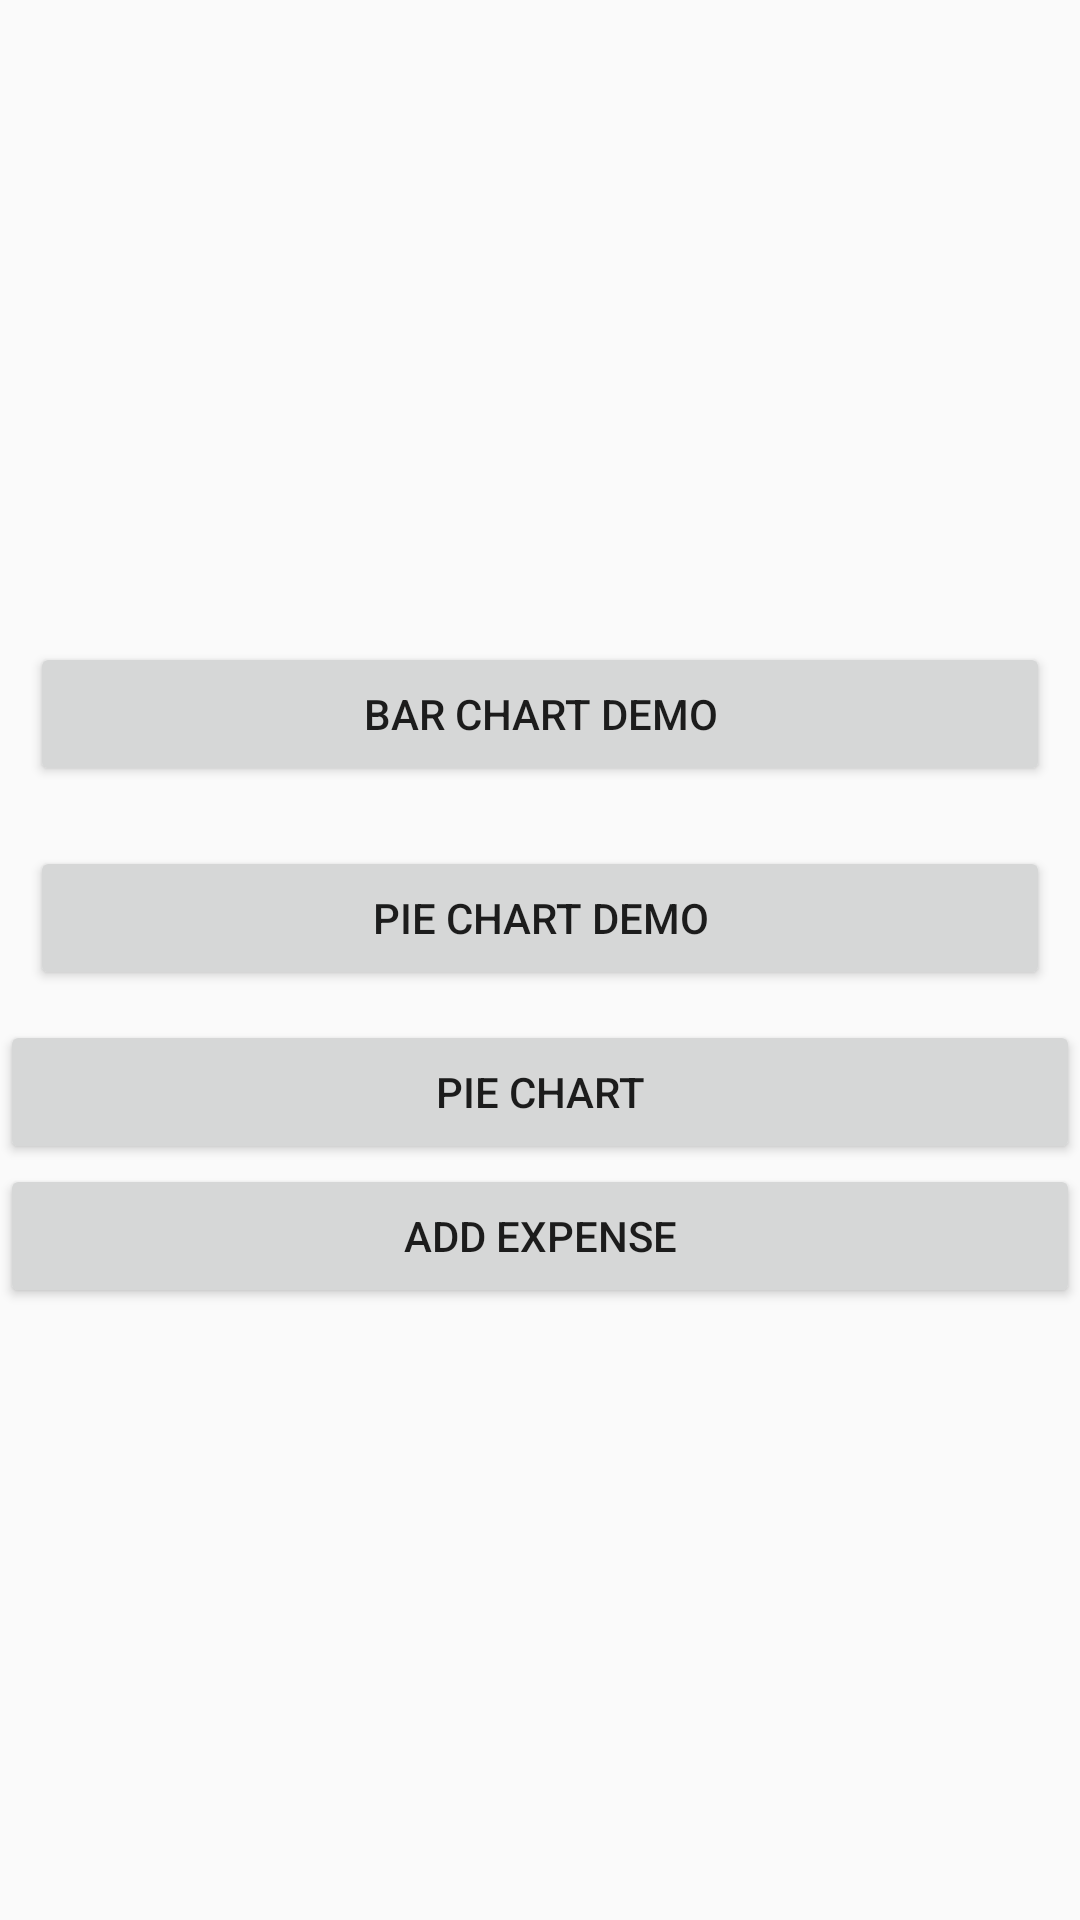

Android layout source for this screen:
<!-- AndroidManifest.xml: application theme AppTheme -->
<!-- res/layout/activity_charts.xml -->
<?xml version="1.0" encoding="utf-8"?>
<androidx.constraintlayout.widget.ConstraintLayout xmlns:android="http://schemas.android.com/apk/res/android"
    xmlns:app="http://schemas.android.com/apk/res-auto"
    xmlns:tools="http://schemas.android.com/tools"
    android:layout_width="match_parent"
    android:layout_height="match_parent"
    tools:context=".ChartsActivity">

    <LinearLayout
        android:layout_width="match_parent"
        android:layout_height="match_parent"
        android:gravity="center"
        android:orientation="vertical">

        <Button
            android:id="@+id/btnBarChart"
            android:layout_width="match_parent"
            android:layout_height="wrap_content"
            android:layout_margin="10dp"
            android:text="Bar Chart Demo" />

        <Button
            android:id="@+id/btnPieChart"
            android:layout_width="match_parent"
            android:layout_height="wrap_content"
            android:layout_margin="10dp"
            android:text="Pie Chart Demo" />

        <Button
            android:id="@+id/btnPie"
            android:layout_width="match_parent"
            android:layout_height="wrap_content"
            android:text="Pie Chart" />

        <Button
            android:id="@+id/btnExpense"
            android:layout_width="match_parent"
            android:layout_height="wrap_content"
            android:text="Add Expense" />

    </LinearLayout>
</androidx.constraintlayout.widget.ConstraintLayout>
<!-- resources referenced by this layout -->
<resources>
  <style name="AppTheme" parent="Theme.AppCompat.Light.DarkActionBar">
          
          <item name="colorPrimary">@color/colorPrimary</item>
          <item name="colorPrimaryDark">@color/colorPrimaryDark</item>
          <item name="colorAccent">@color/colorAccent</item>
      </style>
  <color name="colorPrimary">#3F51B5</color>
  <color name="colorPrimaryDark">#e6e6e6</color>
  <color name="colorAccent">#FF4081</color>
</resources>
